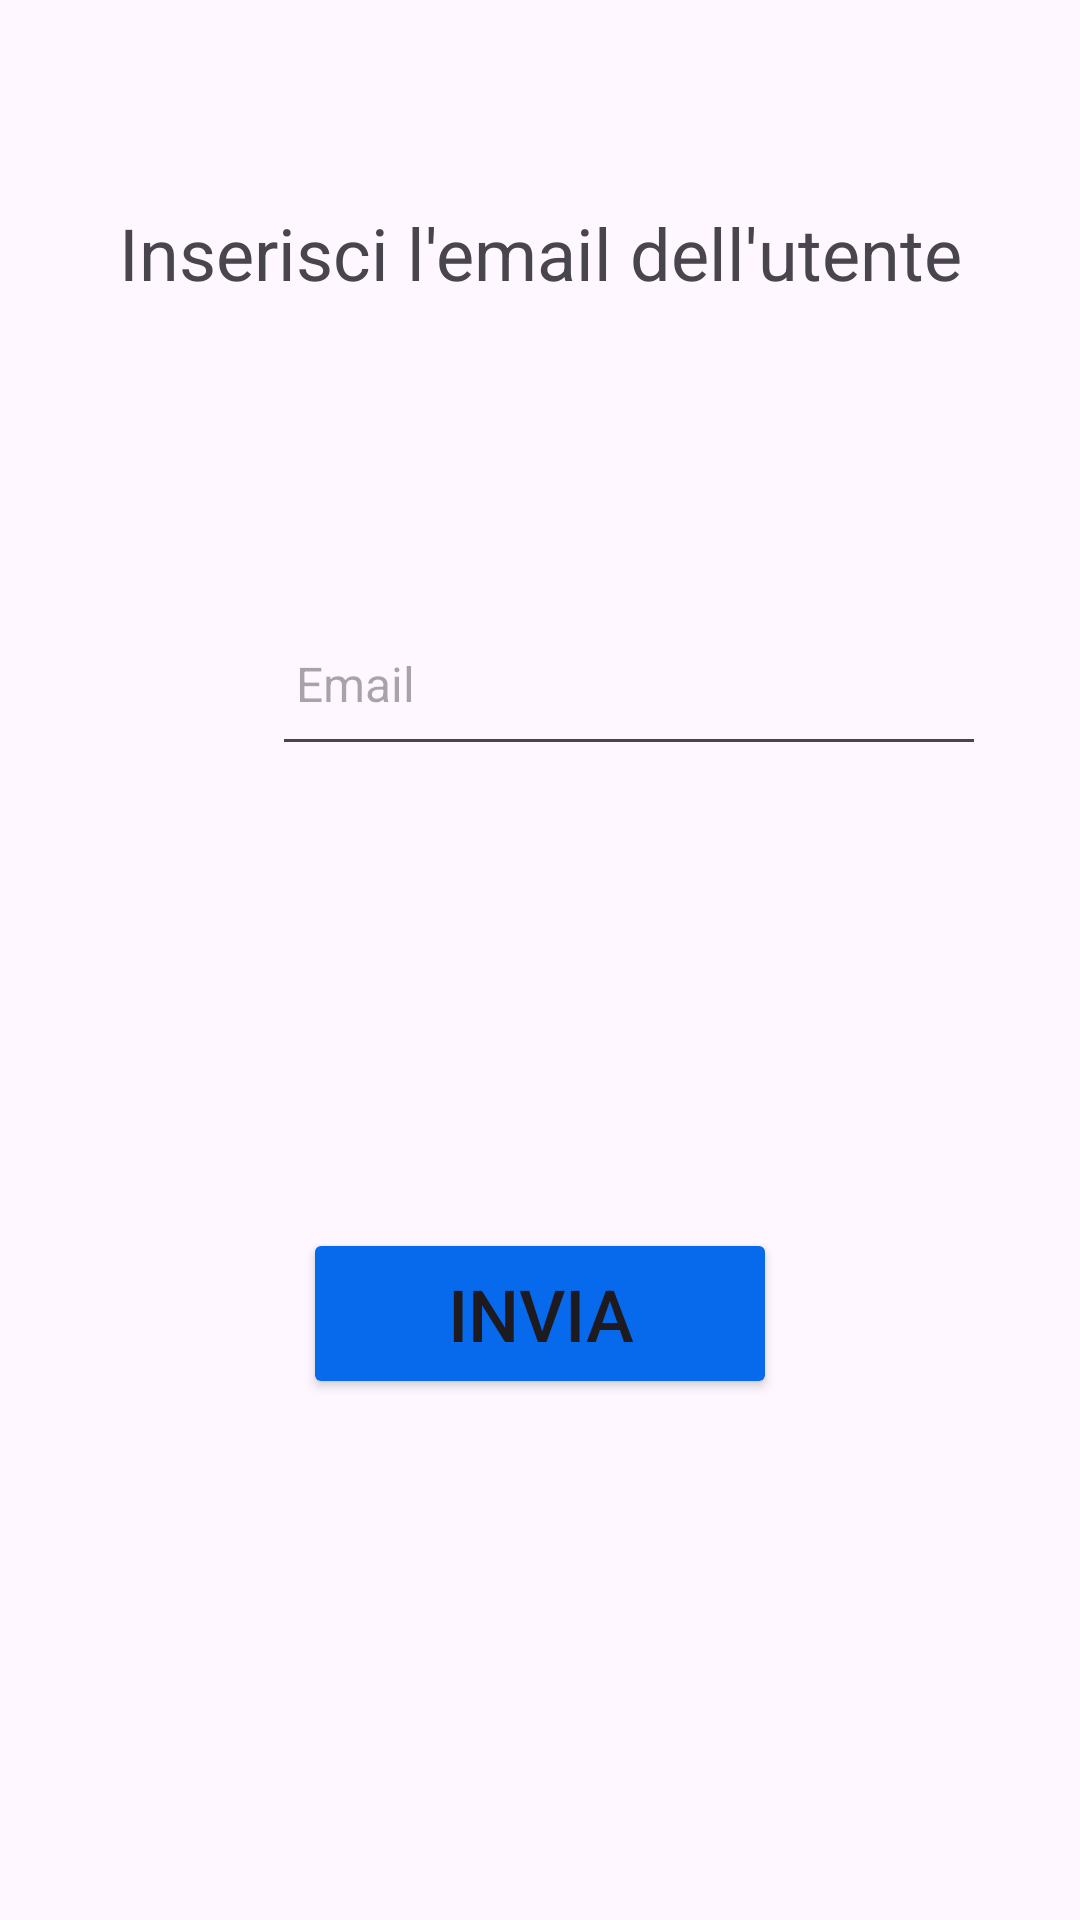

Here is an Android app screen rendered from its layout file. Give the layout XML and the strings, colors and styles it references.
<!-- AndroidManifest.xml: application theme Theme.AsilApp -->
<!-- res/layout/fragment_email_utente.xml -->
<?xml version="1.0" encoding="utf-8"?>
<androidx.constraintlayout.widget.ConstraintLayout xmlns:android="http://schemas.android.com/apk/res/android"
    xmlns:app="http://schemas.android.com/apk/res-auto"
    xmlns:tools="http://schemas.android.com/tools"
    android:layout_width="match_parent"
    android:layout_height="match_parent"
    tools:context=".emailUtente">

    <TextView
        android:id="@+id/titleEmailFragment"
        android:layout_width="wrap_content"
        android:layout_height="wrap_content"
        android:layout_marginTop="68dp"
        android:text="@string/titleEmailFragment"
        android:textAlignment="center"
        android:textSize="24sp"
        app:layout_constraintEnd_toEndOf="parent"
        app:layout_constraintStart_toStartOf="parent"
        app:layout_constraintTop_toTopOf="parent"
        tools:ignore="MissingConstraints" />

    <LinearLayout

        android:id="@+id/linearLayout"
        android:layout_width="331dp"

        android:layout_height="57dp"
        android:layout_marginTop="100dp"
        android:orientation="horizontal"
        app:layout_constraintEnd_toEndOf="parent"
        app:layout_constraintStart_toStartOf="parent"
        app:layout_constraintTop_toBottomOf="@+id/titleEmailFragment"
        tools:ignore="MissingConstraints">

        <ImageView
            android:id="@+id/emailIcon"
            android:layout_width="76dp"
            android:layout_height="55dp"
            android:src="@drawable/email_icon" />

        <EditText
            android:id="@+id/EditEmail"
            android:layout_width="238dp"
            android:layout_height="55dp"
            android:drawablePadding="8dp"
            android:hint="@string/email"
            android:inputType="textEmailAddress"
            android:padding="8dp"
            android:textColor="@color/black"
            android:textSize="16dp" />
    </LinearLayout>

    <Button
        android:id="@+id/buttonInvia"
        android:layout_width="158dp"
        android:layout_height="57dp"
        android:layout_marginTop="136dp"
        android:backgroundTint="#076aec"
        android:text="@string/pw_contenitore_invia"
        android:textAlignment="center"
        android:textSize="24sp"
        app:layout_constraintBottom_toBottomOf="parent"
        app:layout_constraintEnd_toEndOf="parent"
        app:layout_constraintStart_toStartOf="parent"
        app:layout_constraintTop_toBottomOf="@+id/linearLayout"
        app:layout_constraintVertical_bias="0.085" />

</androidx.constraintlayout.widget.ConstraintLayout>
<!-- resources referenced by this layout -->
<resources>
  <color name="black">#FF000000</color>
  <string name="email" translatable="false">Email</string>
  <string name="pw_contenitore_invia">Invia</string>
  <string name="titleEmailFragment">Inserisci l\'email dell\'utente</string>
  <style name="Theme.AsilApp" parent="Base.Theme.AsilApp" />
  <style name="Base.Theme.AsilApp" parent="Theme.Material3.DayNight.NoActionBar">
          
          <item name="colorPrimary">#FFA250</item>
  
  
      </style>
</resources>
